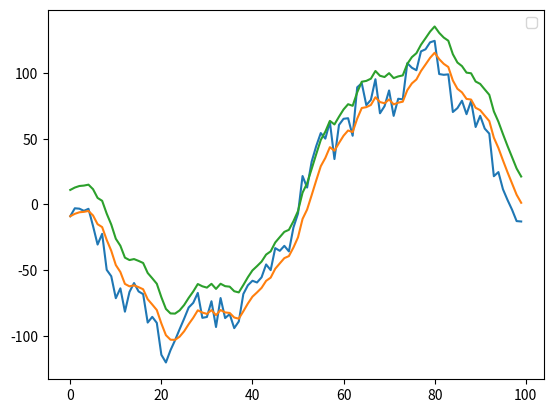

Generate this figure with matplotlib:




# Import the necessary packages and modules
import matplotlib.pyplot as plt
import math
import random

class EMA:
	def __init__(self,a):
		self.a=a
		self.s=None

	def next(self,v):
		s,a = self.s, self.a
		self.s = v if s==None else a*v +(1-a)*s
		return self.s

class SMA:

	def __init__(self,vals):
		self.n = len(vals)
		self.vals = vals[:]
		self.ind = 0
		self.s = sum(vals)/len(vals)

	def next(self,v):
		vals = self.vals
		n = self.n
		ind = self.ind
		self.s = self.s - vals[ind]/n + v/n
		vals[ind] = v
		self.ind = (ind+1)%n
		return self.s



def calcSMA(vals,n):
	series = []
	s = 0
	for i in range(n):
		s += vals[i]
	s /= n
	series.append(s)
	for i in range(n,len(vals)):
		s -= vals[i-n]/n
		s += vals[i]/n
		series.append(s)
	return series

def calcEMA(vals,a):
	series = [vals[0]]
	for i in range(1,len(vals)):
		s = series[-1]*(1-a) + vals[i]*a
		series.append(s)
	return series
	



def test():
	x = [ 100*math.sin( (2*t/100-1)*math.pi )  + 10*math.sin( (8*t/100-4)*math.pi )  +  10*math.sin( (16*t/100-8)*math.pi ) for t in range(100) ]
	y = [ random.randint(-15,15)+t for t in x ]
	w = calcEMA(y,0.3)
	w = [ t+20 for t in w]

	ema = EMA(0.3)

	z = []
	for t in y:
		z.append(ema.next(t))

	plt.plot(y)
	plt.plot(z)
	plt.plot(w)

	# Add a legend
	plt.legend()

	# Show the plot
	plt.show()

test()